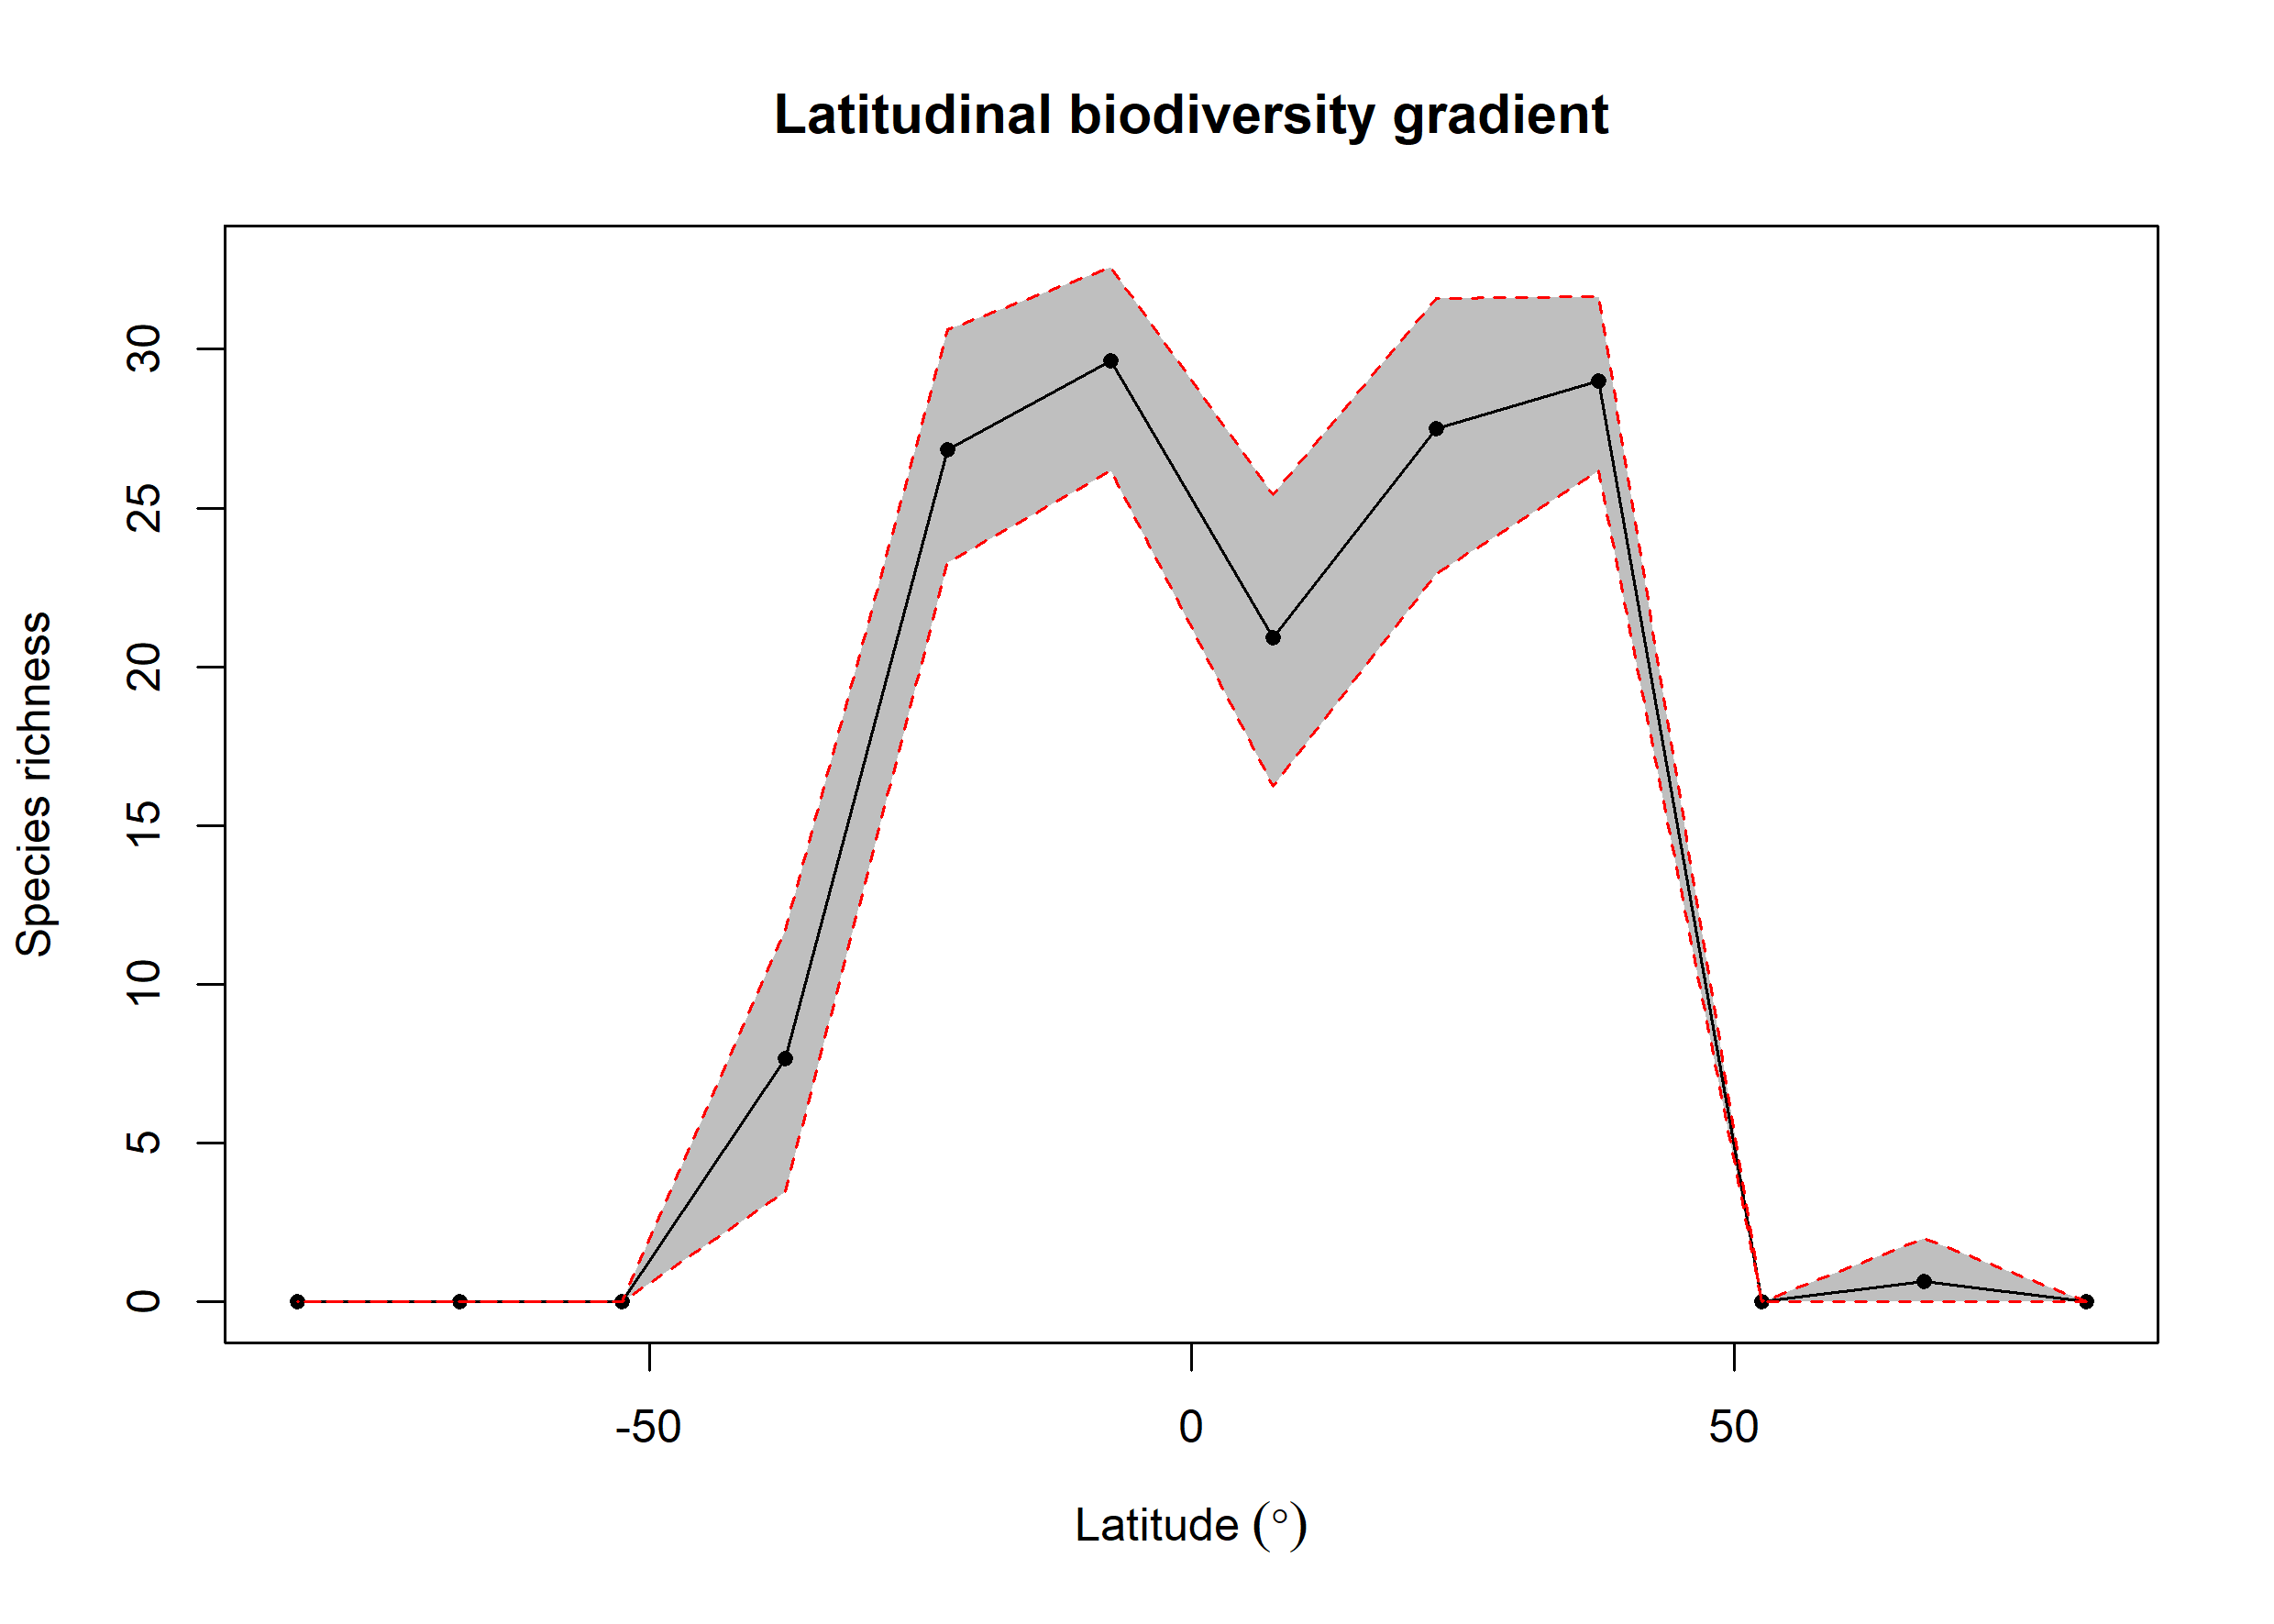

The data file committed next to this chart (first rows):
bin, max, min, mid, hemisphere, mean_richness, CI.Lower, CI.Upper
1, 90, 75, 82.5, N, NA, NA, NA
2, 75, 60, 67.5, N, 0.65, 0, 2
3, 60, 45, 52.5, N, NA, NA, NA
4, 45, 30, 37.5, N, 29, 26.17, 31.65
5, 30, 15, 22.5, N, 27.49, 22.93, 31.6
6, 15, 0, 7.5, N, 20.92, 16.23, 25.42
7, 0, -15, -7.5, S, 29.64, 26.16, 32.59
8, -15, -30, -22.5, S, 26.82, 23.28, 30.61
9, -30, -45, -37.5, S, 7.652, 3.474, 11.7
10, -45, -60, -52.5, S, NA, NA, NA
11, -60, -75, -67.5, S, NA, NA, NA
12, -75, -90, -82.5, S, NA, NA, NA
